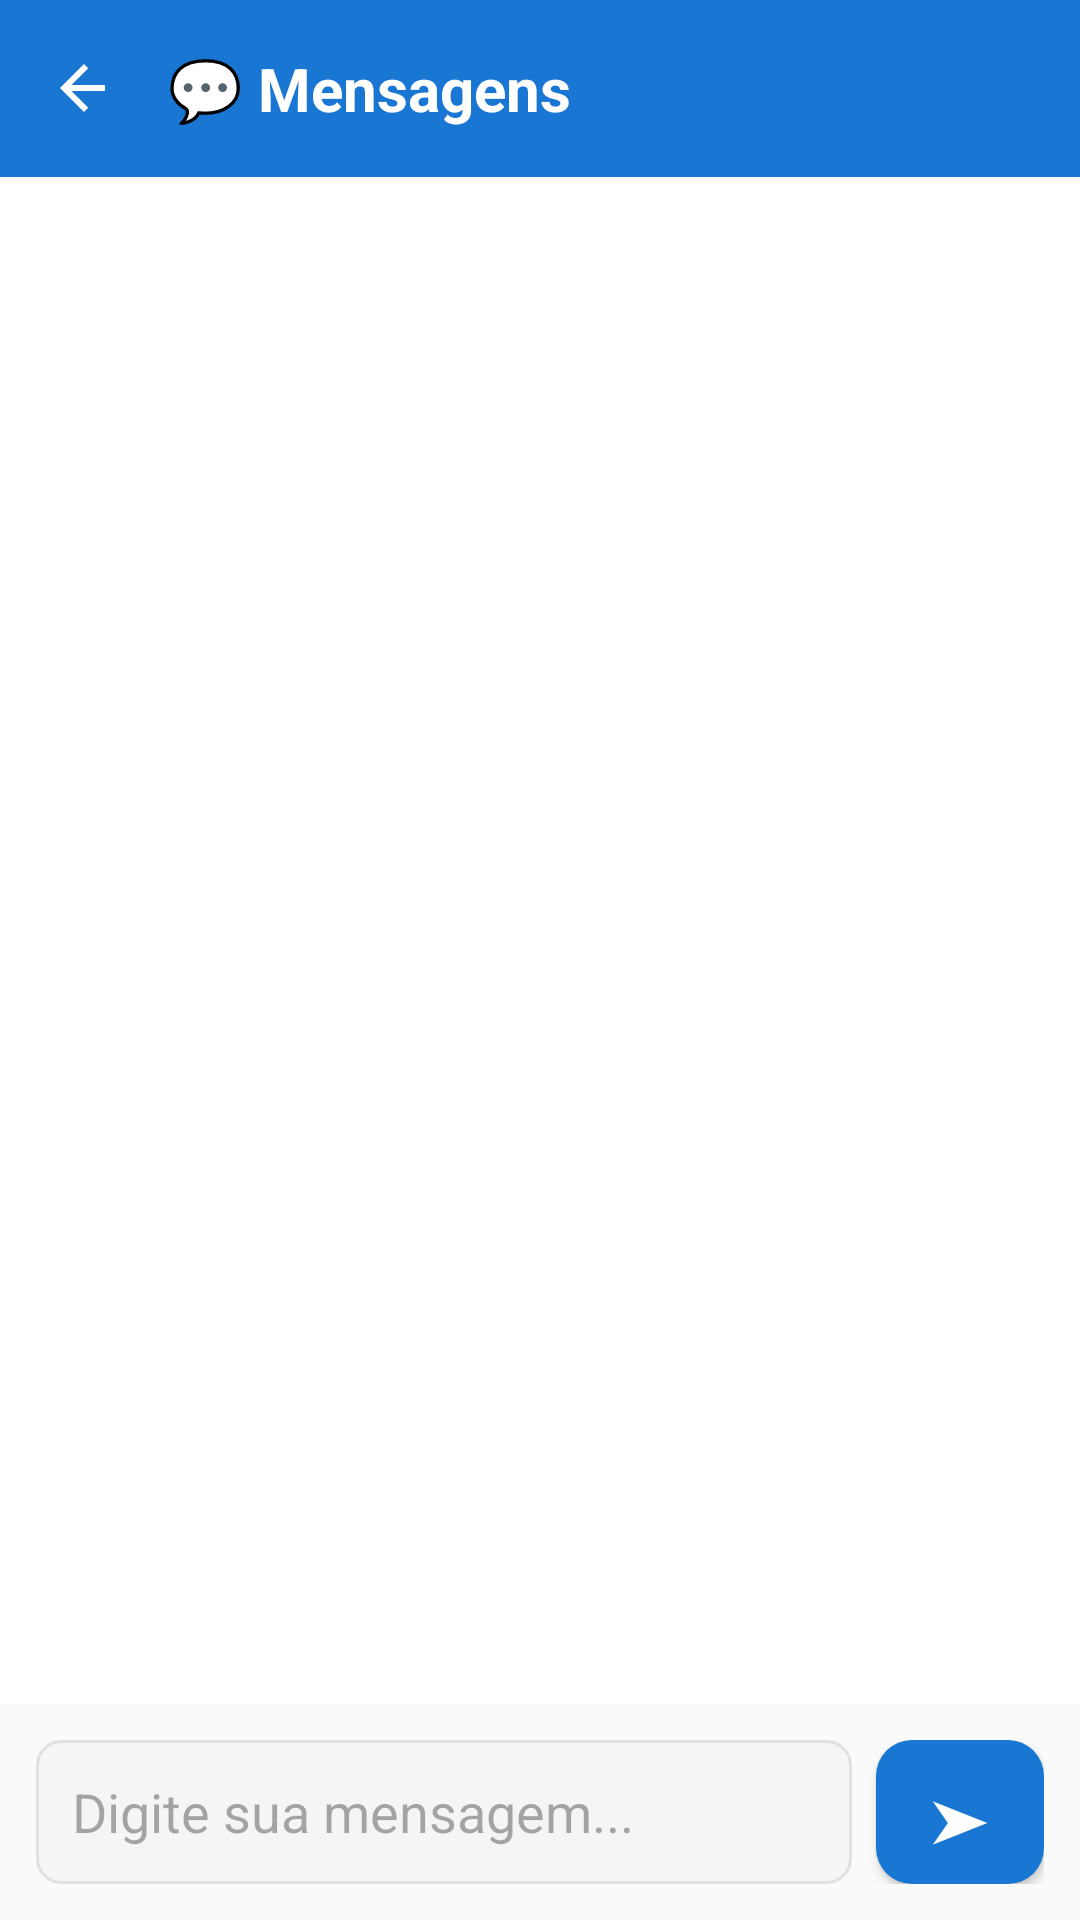

Layout XML and referenced resources for this Android screen:
<!-- AndroidManifest.xml: application theme Theme.EduTransportes -->
<!-- res/layout/activity_mensagens.xml -->
<?xml version="1.0" encoding="utf-8"?>
<LinearLayout xmlns:android="http://schemas.android.com/apk/res/android"
    android:layout_width="match_parent"
    android:layout_height="match_parent"
    android:orientation="vertical"
    android:background="@color/white">

    
    <LinearLayout
        android:layout_width="match_parent"
        android:layout_height="wrap_content"
        android:orientation="horizontal"
        android:gravity="center_vertical"
        android:padding="16dp"
        android:background="@color/primary_blue">

        <ImageView
            android:layout_width="24dp"
            android:layout_height="24dp"
            android:src="@drawable/ic_arrow_back"
            android:layout_marginEnd="16dp"/>

        <TextView
            android:layout_width="wrap_content"
            android:layout_height="wrap_content"
            android:text="💬 Mensagens"
            android:textSize="20sp"
            android:textStyle="bold"
            android:textColor="@color/white"/>

    </LinearLayout>

    
    <ListView
        android:id="@+id/list_view_mensagens"
        android:layout_width="match_parent"
        android:layout_height="0dp"
        android:layout_weight="1"
        android:padding="8dp"
        android:divider="@null"
        android:dividerHeight="0dp"/>

    
    <LinearLayout
        android:layout_width="match_parent"
        android:layout_height="wrap_content"
        android:orientation="horizontal"
        android:padding="12dp"
        android:background="@color/background_gray"
        android:gravity="center_vertical">

        <EditText
            android:id="@+id/edit_text_mensagem"
            android:layout_width="0dp"
            android:layout_height="48dp"
            android:layout_weight="1"
            android:hint="Digite sua mensagem..."
            android:background="@drawable/bg_edit_text"
            android:padding="12dp"
            android:layout_marginEnd="8dp"/>

        <Button
            android:id="@+id/btn_enviar_mensagem"
            android:layout_width="56dp"
            android:layout_height="48dp"
            android:text="➤"
            android:textSize="20sp"
            android:background="@drawable/bg_button_primary"
            android:textColor="@color/white"/>

    </LinearLayout>

</LinearLayout>
<!-- resources referenced by this layout -->
<resources>
  <color name="background_gray">#FAFAFA</color>
  <color name="primary_blue">#1976D2</color>
  <color name="white">#FFFFFF</color>
  <!-- drawable bg_button_primary (drawable) -->
  <?xml version="1.0" encoding="utf-8"?>
  <shape xmlns:android="http://schemas.android.com/apk/res/android"
      android:shape="rectangle">
      
      <solid android:color="@color/primary_blue" />
      
      <corners android:radius="12dp" />
      
      <stroke
          android:width="0dp"
          android:color="@color/transparent" />
      
      <padding
          android:left="16dp"
          android:top="12dp"
          android:right="16dp"
          android:bottom="12dp" />
      
  </shape>
  <!-- drawable bg_edit_text (drawable) -->
  <?xml version="1.0" encoding="utf-8"?>
  <shape xmlns:android="http://schemas.android.com/apk/res/android">
      <solid android:color="@color/gray_light"/>
      <corners android:radius="8dp"/>
      <stroke android:width="1dp" android:color="@color/gray_medium"/>
  </shape>
  <!-- drawable ic_arrow_back (drawable) -->
  <vector xmlns:android="http://schemas.android.com/apk/res/android"
      android:width="24dp"
      android:height="24dp"
      android:viewportWidth="24"
      android:viewportHeight="24">
      <path
          android:fillColor="#FFFFFFFF"
          android:pathData="M19,11H7.83l5.59-5.59L12,4l-8,8 8,8 1.41-1.41L7.83,13H19v-2z"/>
  </vector>
  <style name="Theme.EduTransportes" parent="Base.Theme.EduTransportes" />
  <color name="transparent">#00000000</color>
  <color name="gray_light">#F5F5F5</color>
  <color name="gray_medium">#E0E0E0</color>
  <style name="Base.Theme.EduTransportes" parent="Theme.Material3.DayNight">
          
          
      </style>
</resources>
